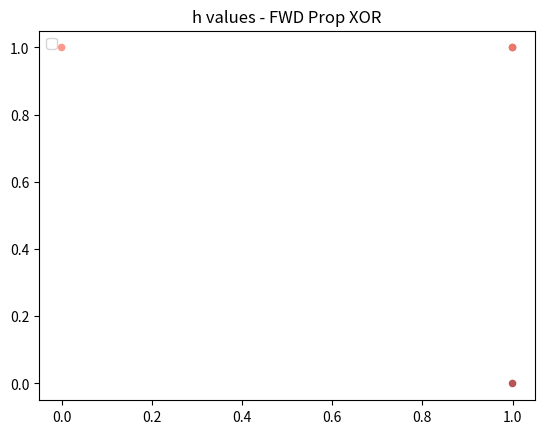

Here is the Python script that generated this plot:
# -*- coding: utf-8 -*-
"""
Created on Sat Sep 21 07:36:22 2019

@author: Fernando
"""

#Dado el diagrama de red neuronal de una capa oculta en el ejercicio de la diapositiva 
#"clase_MLP" implementar con numpy la etapa de forward propagation para los 4 posibles 
#puntos de la operacion Xor, usar matplotlib para gráficar el resultado de la capa 
#oculta y el Xor original(usando distinto color o marker para diferenciar puntos con y=1 
#de los puntos con y=0), comparar ambas gráficas y concluir/comentar resultados.
import numpy as np
import matplotlib.pyplot as plt

def sigmoid(x):
  return 1/(1 + np.exp(-x))

XORdom = np.asarray([[0, 0], [0,1], [1, 0], [1,1]]) #All possible inputs for XOR
w = np.asarray([[20, 20], [-20,-20]]) #weights
w = np.transpose(w) #Transposing to do matmul
b = np.asarray([-10,30]) #Biases
h = np.matmul(XORdom, w) + b #Matrix multiplications to calculate all h values 
hs=sigmoid(h) #Activating h with Sigmoid function

# Creating plot of intermediate h values (4 pairs)
fig = plt.figure()
ax = fig.add_subplot(1, 1, 1)
ax.scatter(hs[:,0],hs[:,1], alpha=0.8, color=['salmon','brown','salmon', 'brown'], edgecolors='none', s=30)
plt.title('h values - FWD Prop XOR')
plt.legend(loc=2)
plt.show()

# Calculating output y 
w2 = np.asarray([20, 20]) #weights
w2 = np.transpose(w2) #Transposing to do matmul
b2 = np.asarray([-30]) #Biases

y = np.matmul(hs, w2) + b2
ys =sigmoid(y)
ys #XOR Values of each pair x1, x2 (XOR Domain)
np.round(ys, 0)
